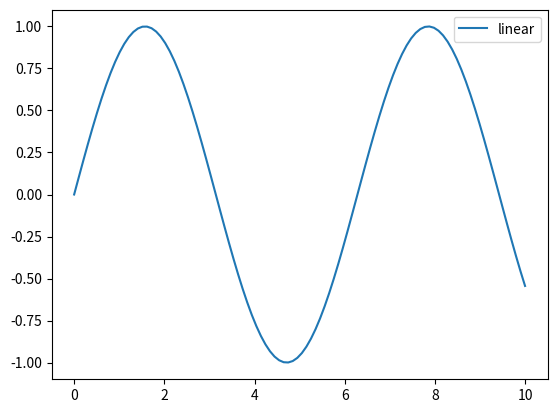

The script that saved this image:
import matplotlib.pyplot as plt
import numpy as np
x = np.linspace(0, 10, 100)
y = np.sin(x)
plt.plot(x, y, label='linear')
plt.legend()
plt.show()